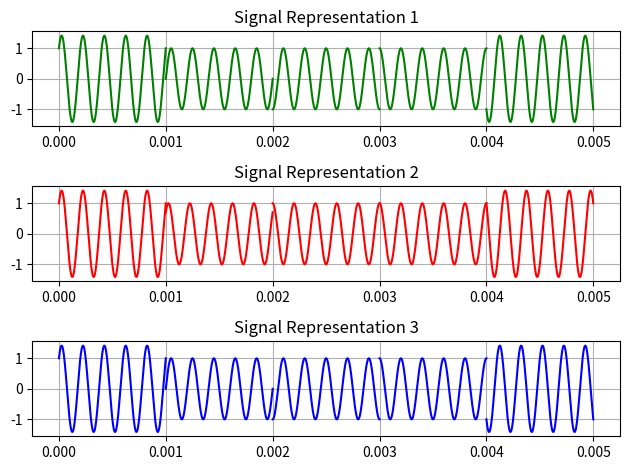

The matplotlib source for this figure:
import numpy as np
import matplotlib.pyplot as plt

# Задаем параметры времени и сигнала
time_steps = np.linspace(0, 5e-3, 1000)
in_phase = [1, 0, -1, 1, -1]
quadrature = [-1, -1, 0, 0, 1]
frequency = 5e3

# Определение фазового сдвига
phase_shift = np.arctan2(quadrature, 1)

# Инициализация переменных для временного шага
start_time = 0
end_time = 1

# Построение первого графика (зелёная кривая)
for idx in range(len(quadrature)):
    current_time = np.linspace(start_time * 1e-3, end_time * 1e-3, 1000)
    signal = in_phase[idx] * np.cos(2 * np.pi * frequency * current_time) - quadrature[idx] * np.sin(2 * np.pi * frequency * current_time)
    
    plt.subplot(3, 1, 1)
    plt.plot(current_time, signal, color='green')
    plt.title('Signal Representation 1')
    plt.grid(True)
    
    start_time += 1
    end_time += 1

# Сброс временных переменных
start_time = 0
end_time = 1

# Построение второго графика (красная кривая)
for idx in range(len(quadrature)):
    current_time = np.linspace(start_time * 1e-3, end_time * 1e-3, 1000)
    amplitude = np.sqrt(quadrature[idx]**2 + in_phase[idx]**2)
    signal = amplitude * np.cos(2 * np.pi * frequency * current_time + phase_shift[idx])
    
    plt.subplot(3, 1, 2)
    plt.plot(current_time, signal, color='red')
    plt.title('Signal Representation 2')
    plt.grid(True)
    
    start_time += 1
    end_time += 1

# Сброс временных переменных
start_time = 0
end_time = 1

# Построение третьего графика (синяя кривая)
for idx in range(len(quadrature)):
    current_time = np.linspace(start_time * 1e-3, end_time * 1e-3, 1000)
    complex_signal = in_phase[idx] + 1j * quadrature[idx]
    signal = np.real(complex_signal * np.exp(2j * np.pi * frequency * current_time))
    
    plt.subplot(3, 1, 3)
    plt.plot(current_time, signal, color='blue')
    plt.title('Signal Representation 3')
    plt.grid(True)
    
    start_time += 1
    end_time += 1

# Компоновка и вывод графиков
plt.tight_layout()
plt.show()
